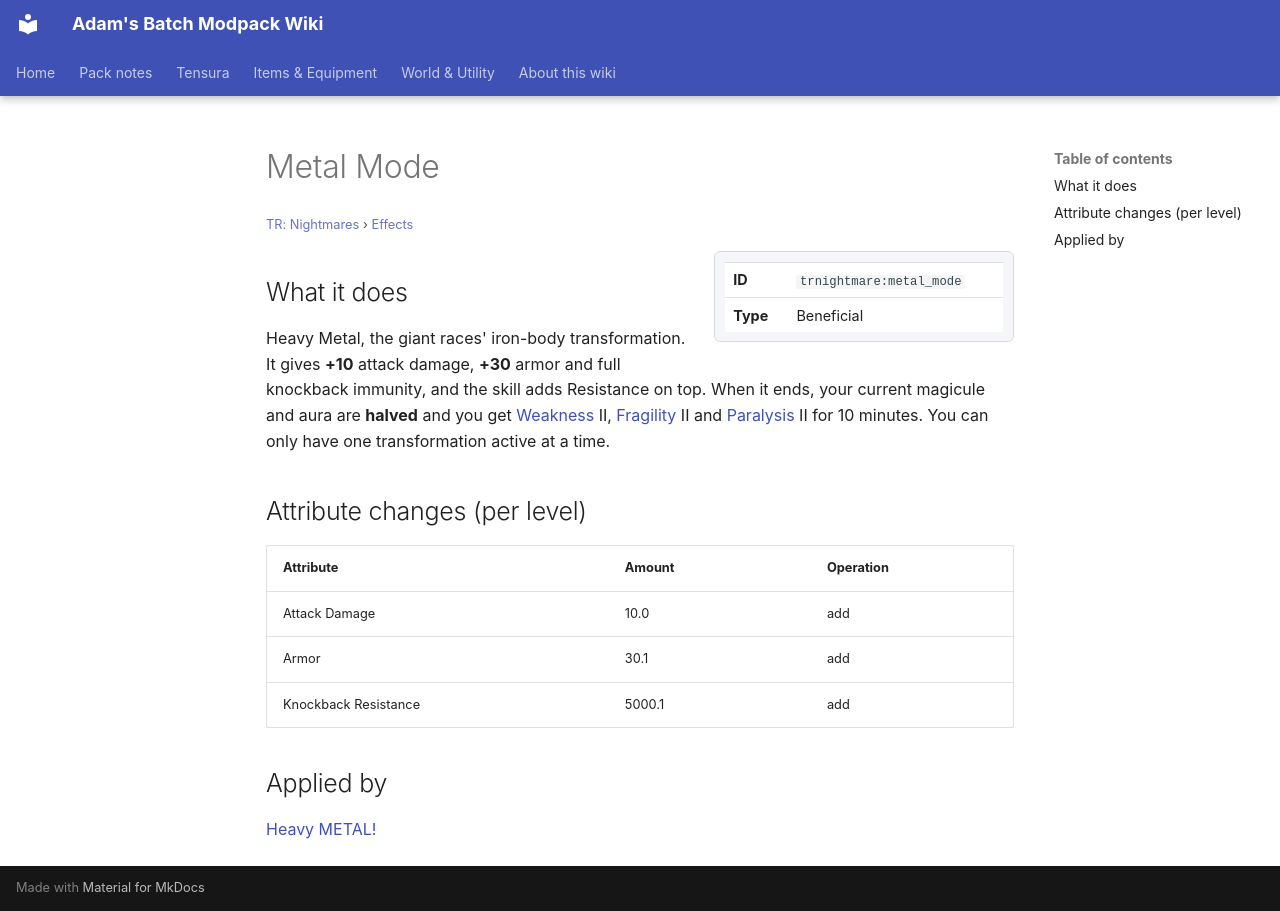

repository: Proteus-Nell/Adams-Batch-MC-Modpack-Wiki · page: tr-nightmares/effects/metal-mode/index.html · generator: mkdocs

# Metal Mode

<small>[TR: Nightmares](../index.md) &rsaquo; [Effects](index.md)</small>

<div class="infobox" markdown>

| | |
|---|---|
| **ID** | `trnightmare:metal_mode` |
| **Type** | Beneficial |

</div>

## What it does

Heavy Metal, the giant races' iron-body transformation. It gives **+10** attack damage, **+30** armor and full knockback immunity, and the skill adds Resistance on top. When it ends, your current magicule and aura are **halved** and you get [Weakness](https://minecraft.wiki/w/Weakness) II, [Fragility](../../tensura-reincarnated/effects/fragility.md) II and [Paralysis](../../tensura-reincarnated/effects/paralysis.md) II for 10 minutes. You can only have one transformation active at a time.

## Attribute changes (per level)

| Attribute | Amount | Operation |
|---|---|---|
| Attack Damage | 10.0 | add |
| Armor | 30.1 | add |
| Knockback Resistance | 5000.1 | add |

## Applied by

[Heavy METAL!](../abilities/intrinsic-skills/heavy-metal.md)
